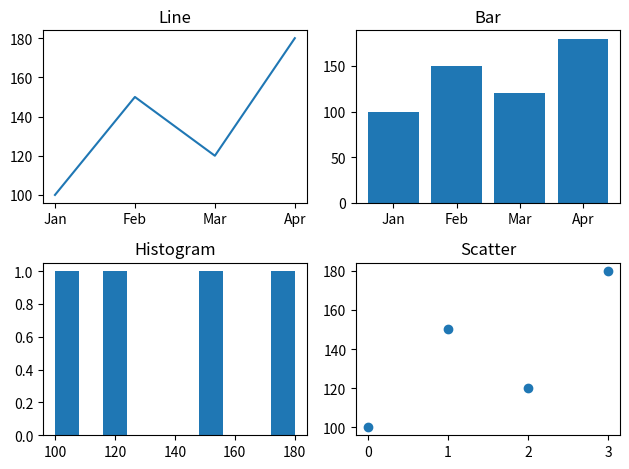

Write the Python code that produced this figure.
import matplotlib.pyplot as plt

months = ["Jan", "Feb", "Mar", "Apr"]
sales = [100, 150, 120, 180]

plt.subplot(2, 2, 1)
plt.plot(months, sales)
plt.title("Line")

plt.subplot(2, 2, 2)
plt.bar(months, sales)
plt.title("Bar")

plt.subplot(2, 2, 3)
plt.hist(sales)
plt.title("Histogram")

plt.subplot(2, 2, 4)
plt.scatter(range(4), sales)
plt.title("Scatter")

plt.tight_layout()
plt.show()
